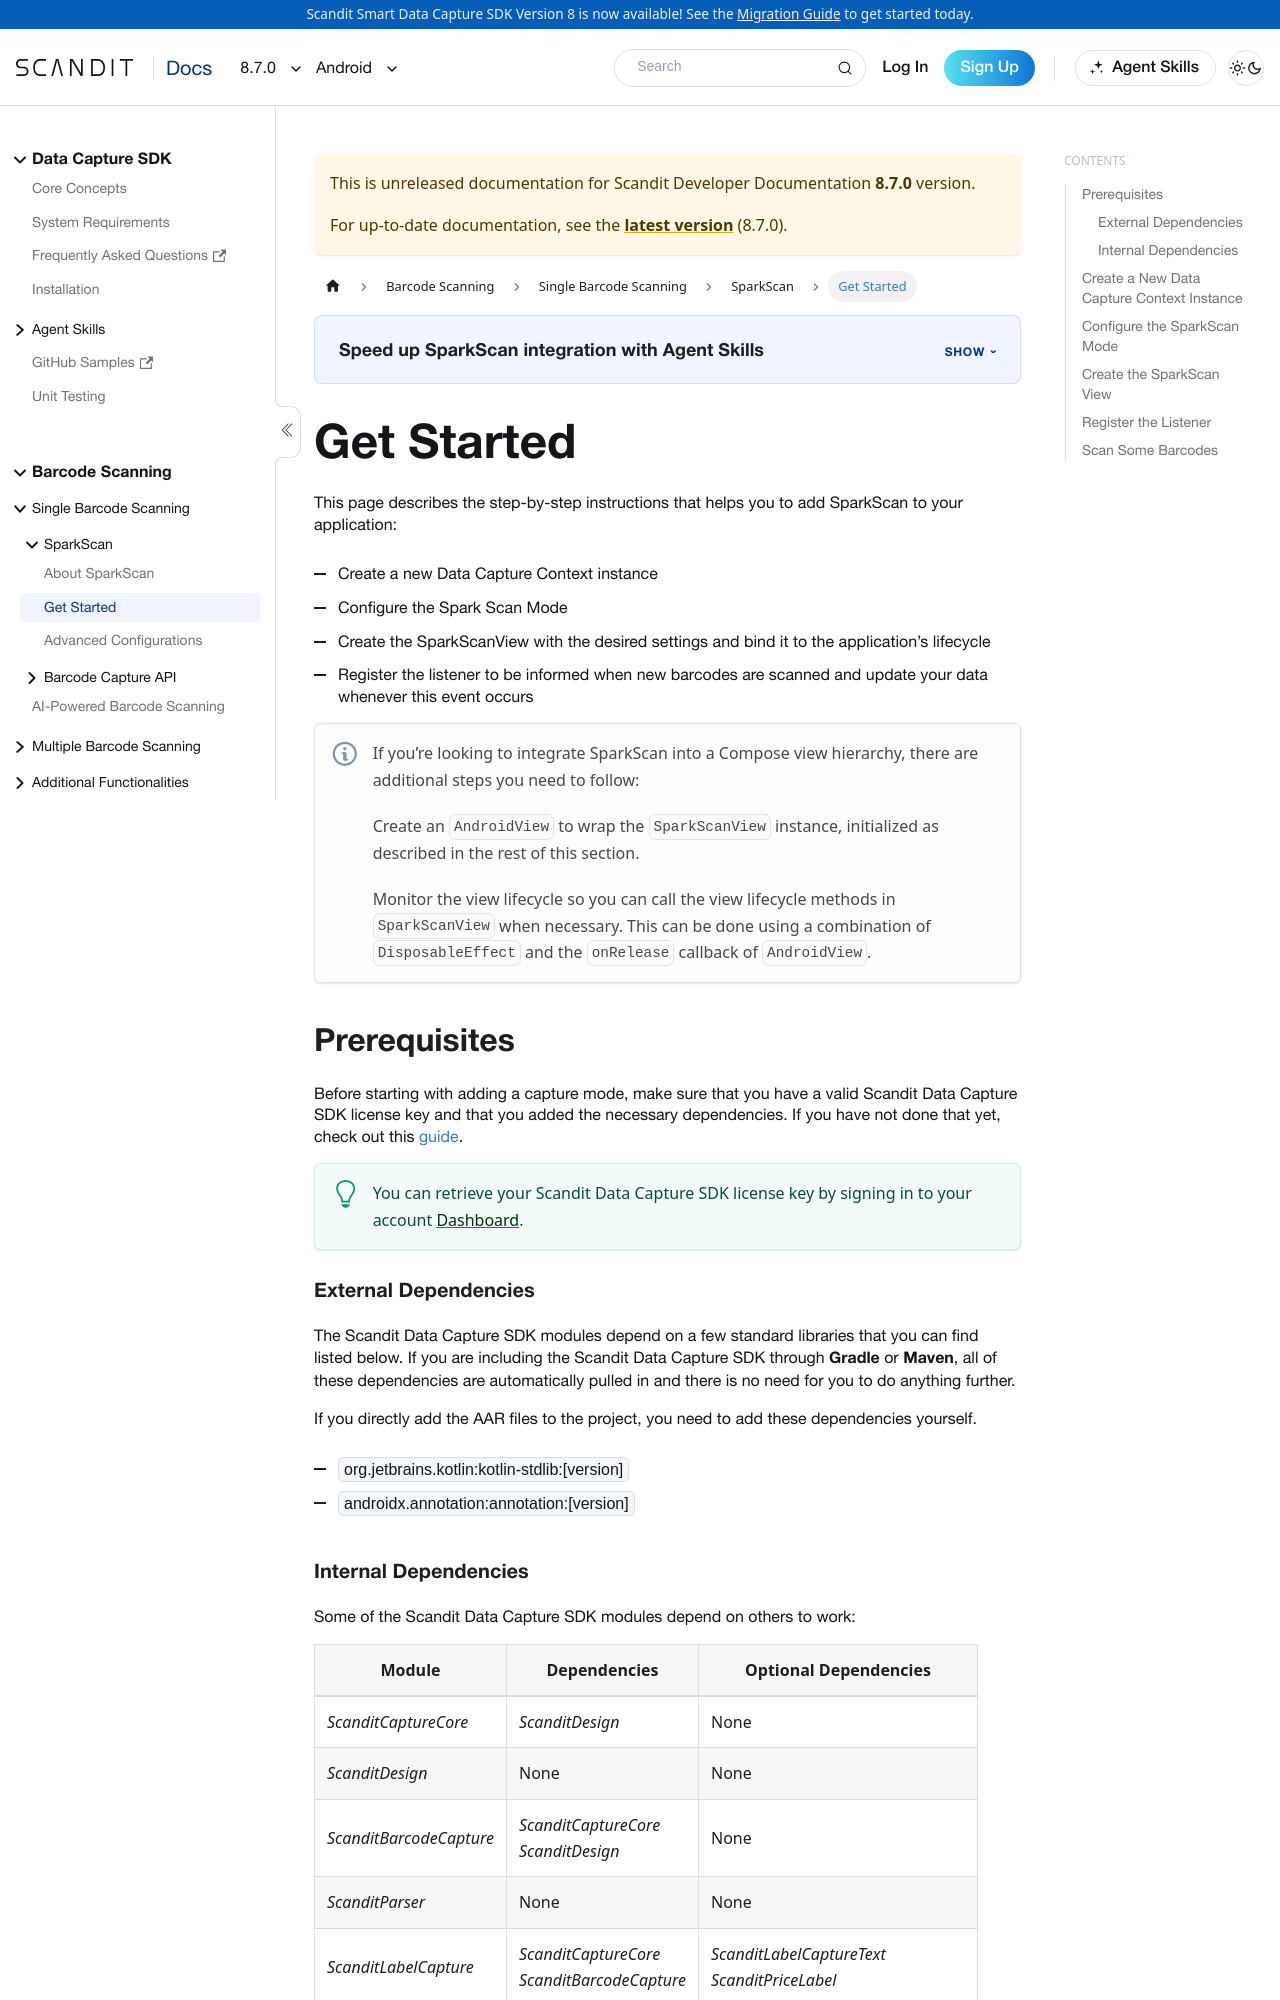

repository: Scandit/data-capture-documentation · page: pr-preview/pr-480/sdks/android/sparkscan/get-started/index.html · generator: docusaurus

---
description: "Add SparkScan to your Android app: create a data capture context, configure the mode, add the view, and handle scanned barcodes."

sidebar_position: 2
framework: android
keywords:
  - android
---

# Get Started

This page describes the step-by-step instructions that helps you to add SparkScan to your application:

- Create a new Data Capture Context instance
- Configure the Spark Scan Mode
- Create the SparkScanView with the desired settings and bind it to the application’s lifecycle
- Register the listener to be informed when new barcodes are scanned and update your data whenever this event occurs

:::note
If you’re looking to integrate SparkScan into a Compose view hierarchy, there are additional steps you need to follow:

Create an `AndroidView` to wrap the `SparkScanView` instance, initialized as described in the rest of this section.

Monitor the view lifecycle so you can call the view lifecycle methods in `SparkScanView` when necessary. This can be done using a combination of `DisposableEffect` and the `onRelease` callback of `AndroidView`.
:::

## Prerequisites

Before starting with adding a capture mode, make sure that you have a valid Scandit Data Capture SDK license key and that you added the necessary dependencies. If you have not done that yet, check out this [guide](/sdks/android/add-sdk).

:::tip
You can retrieve your Scandit Data Capture SDK license key by signing in to your account [Dashboard](https://ssl.scandit.com/dashboard/sign-in).
:::

### External Dependencies

import ExternalDependencies from '../../../partials/get-started/_external-deps-android.mdx';

<ExternalDependencies/>

### Internal Dependencies

import InternalDependencies from '../../../partials/get-started/_internal-deps.mdx';

<InternalDependencies/>

## Create a New Data Capture Context Instance

The first step to add capture capabilities to your application is to create a new Data Capture Context. The context expects a valid Scandit Data Capture SDK license key during construction.

```kotlin
val dataCaptureContext = DataCaptureContext.forLicenseKey("-- ENTER YOUR SCANDIT LICENSE KEY HERE --")
```
